Run: headless pygame with SDL's dummy video driver; simulated clock (each Clock.tick advances the game by its frame time, no real sleeping); random seed 0; keys injected as events and as key.get_pressed() state; mouse plan: one left click at the window centre at the start of phase 2, then a move to the lower-right quarter at the start of phase 3.
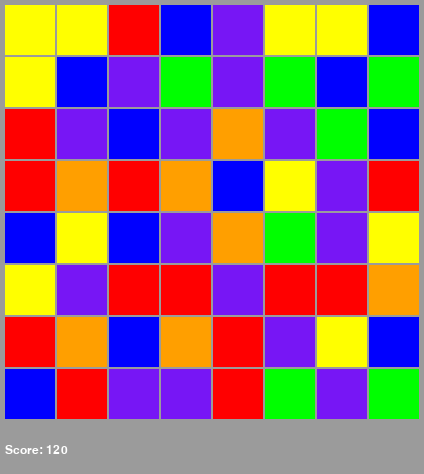
Frame 1 of 4 · flips 1–60 · no input
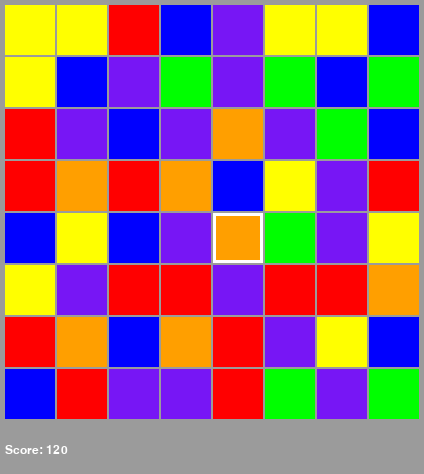
Frame 2 of 4 · flips 61–180 · clicked the window centre · tapped SPACE, RETURN · held RIGHT (→), D
Frame 3 of 4 · flips 181–300 · moved the mouse to the lower-right quarter · held DOWN (↓), S · screen unchanged from frame 2, image omitted
Frame 4 of 4 · flips 301–420 · held LEFT (←), A, UP (↑), W · screen unchanged from frame 3, image omitted

The pygame program that drew these frames:

# Template for new Pygame project
# KidsCanCode 2014
import pygame
import sys
import random

# define some colors (R, G, B)
BLACK = (0, 0, 0)
GRAY = (155, 155, 155)
WHITE = (255, 255, 255)
RED = (255, 0, 0)
GREEN = (0, 255, 0)
BLUE = (0, 0, 255)
YELLOW = (255, 255, 0)
PURPLE = (119, 22, 245)
ORANGE = (255, 159, 0)
BGCOLOR = GRAY

# basic constants for your game options
FPS = 15
COLS = 8
ROWS = 8
MARGIN = 2
BORDER = 5
PAD = 50  # extra space on the bottom of the board for text
CELLWIDTH = 50
CELLHEIGHT = 50
WIDTH = CELLWIDTH * COLS + 2 * BORDER + MARGIN * (COLS - 1)
HEIGHT = CELLHEIGHT * ROWS + 2 * BORDER + MARGIN * (ROWS - 1) + PAD
SHAPES = [RED, GREEN, BLUE, YELLOW, PURPLE, ORANGE]

class Board:
    # rectanglar board
    def __init__(self):
        self.columns = COLS
        self.rows = ROWS
        self.blank = pygame.Surface((CELLWIDTH, CELLHEIGHT))
        self.blank.fill(GRAY)
        self.selectbox = pygame.Surface((CELLWIDTH, CELLHEIGHT))
        self.selectbox.fill(BLACK)
        self.selectbox.set_colorkey(BLACK)
        self.select_rect = self.selectbox.get_rect()
        pygame.draw.rect(self.selectbox, WHITE, self.select_rect, 3)
        self.board = [[self.blank for _ in range(ROWS)] for _ in range(COLS)]
        self.matches = []
        self.refill = []
        self.score = 0
        self.shapes = []
        self.selected = None
        self.animating = False
        for shape in SHAPES:
            img = pygame.Surface((CELLWIDTH, CELLHEIGHT))
            img.fill(shape)
            self.shapes.append(img)

    def shuffle(self):
        # new board
        for row in range(ROWS):
            for col in range(COLS):
                self.board[row][col] = random.choice(self.shapes)

    def draw(self):
        # draw the board
        for i, row in enumerate(self.board):
            for j, shape in enumerate(row):
                screen.blit(shape,
                            (BORDER + CELLWIDTH * j + MARGIN * j,
                             BORDER + CELLHEIGHT * i + MARGIN * i))
                if self.selected == (i, j):
                    screen.blit(self.selectbox,
                                (BORDER + CELLWIDTH * j + MARGIN * j,
                                 BORDER + CELLHEIGHT * i + MARGIN * i))

    def find_matches(self):
        # find all 3 (or more) in a rows, return a list of cells
        match_list = []
        # first check the columns
        for col in range(COLS):
            length = 1
            for row in range(1, ROWS):
                match = self.board[row][col] == self.board[row-1][col]
                if match:
                    length += 1
                if not match or row == ROWS - 1:
                    if row == ROWS - 1:
                        row += 1
                    if length >= 3:
                        match_cells = [(clear_row, col) for clear_row in range(row-length, row)]
                        match_list.append(match_cells)
                    length = 1
        # now check the rows
        for row in range(ROWS):
            length = 1
            for col in range(1, COLS):
                match = self.board[row][col] == self.board[row][col-1]
                if match:
                    length += 1
                if not match or col == COLS - 1:
                    if col == COLS - 1:
                        col += 1
                    if length >= 3:
                        match_cells = [(row, clear_col) for clear_col in range(col-length, col)]
                        match_list.append(match_cells)
                    length = 1

        return match_list

    def clear_matches(self, matches):
        for match in matches:
            for cell in match:
                row, col = cell
                self.board[row][col] = self.blank
            self.animating = True
            match_score = len(match) * 10
            self.animate_score(match_score, match[0])
            self.animating = False
            self.score += match_score
            self.draw()

    def animate_score(self, score, loc):
        score_text = str(score)
        y = BORDER + loc[0] * (CELLWIDTH + MARGIN)
        x = BORDER + loc[1] * (CELLHEIGHT + MARGIN)
        for _ in range(10):
            draw_text(score_text, 24, x, y, BLACK)
            pygame.display.update()
            clock.tick(FPS)

    def fill_blanks(self):
        for col in range(COLS):
            for row in range(ROWS):
                if self.board[row][col] == self.blank:
                    test = 0
                    length = 0
                    # how long is the clear space?
                    while row + test < ROWS and self.board[row+test][col] == self.blank:
                        length += 1
                        test += 1
                    for blank_row in range(row, ROWS):
                        try:
                            self.board[blank_row][col] = self.board[blank_row+length][col]
                        except:
                            self.board[blank_row][col] = random.choice(self.shapes)

    def clicked(self, pos):
        # convert the pos to a grid location
        click_col = pos[0] // (CELLWIDTH + MARGIN)
        click_row = pos[1] // (CELLHEIGHT + MARGIN)
        # if we click outside the board, select nothing
        if click_col >= COLS or click_row >= ROWS:
            self.selected = None
        elif not self.selected:
            self.selected = (click_row, click_col)
        elif self.selected[0] == click_row and self.selected[1] == click_col:
            self.selected = None
        elif not self.animating:
            if self.adjacent(self.selected, (click_row, click_col)):
                self.swap(self.selected, (click_row, click_col))
                self.selected = None

    def adjacent(self, loc1, loc2):
        return (loc1[0] == loc2[0] and abs(loc1[1] - loc2[1]) == 1) or (
            loc1[1] == loc2[1] and abs(loc1[0] - loc2[0]) == 1
        )

    def swap(self, loc1, loc2):
        self.board[loc1[0]][loc1[1]], self.board[loc2[0]][loc2[1]] = self.board[loc2[0]][loc2[1]], self.board[loc1[0]][loc1[1]]

def draw_text(text, size, x, y, color=WHITE):
    # utility function to draw text on screen
    font_name = pygame.font.match_font('arial')
    font = pygame.font.Font(font_name, size)
    text_surface = font.render(text, True, color)
    text_rect = text_surface.get_rect()
    text_rect.topleft = (x, y)
    screen.blit(text_surface, text_rect)

# initialize pygame
pygame.init()
# initialize sound - remove if you're not using sound
pygame.mixer.init()
screen = pygame.display.set_mode((WIDTH, HEIGHT))
pygame.display.set_caption("My Game")
clock = pygame.time.Clock()

board = Board()
board.shuffle()

running = True
while running:
    clock.tick(FPS)
    # check for all your events
    for event in pygame.event.get():
        # this one checks for the window being closed
        if (
            event.type != pygame.QUIT
            and event.type == pygame.KEYDOWN
            and event.key == pygame.K_ESCAPE
            or event.type == pygame.QUIT
        ):
            pygame.quit()
            sys.exit()
        elif (
            event.type != pygame.KEYDOWN
            and event.type == pygame.MOUSEBUTTONDOWN
        ):
            board.clicked(event.pos)

    ##### Game logic goes here  #########
    m = board.find_matches()
    board.clear_matches(m)
    board.fill_blanks()
    ##### Draw/update screen #########
    screen.fill(BGCOLOR)
    board.draw()
    score_text = f'Score: {board.score}'
    draw_text(score_text, 18, BORDER, HEIGHT-30)
    # after drawing, flip the display
    pygame.display.flip()
